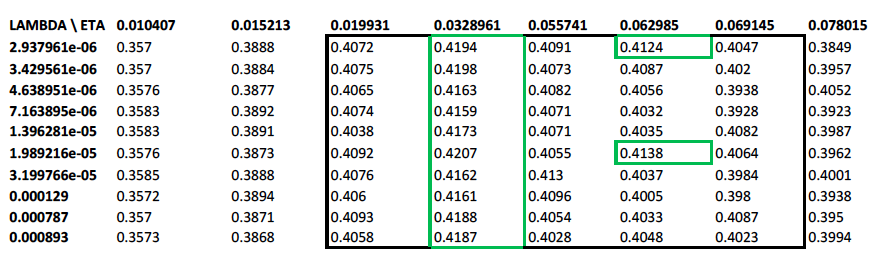

Source data for this figure (header and first rows):
LAMBDA \ ETA; 0.010407; 0.014978; 0.015213; 0.019931; 0.0328961; 0.055741; 0.062985; 0.069145; 0.078015; 0.094317
2.937961e-06; 0.357; 0.3883; 0.3888; 0.4072; 0.4194; 0.4091; 0.4124; 0.4047; 0.3849; 0.3892
3.429561e-06; 0.357; 0.3881; 0.3884; 0.4075; 0.4198; 0.4073; 0.4087; 0.402; 0.3957; 0.4032
4.638951e-06; 0.3576; 0.3879; 0.3877; 0.4065; 0.4163; 0.4082; 0.4056; 0.3938; 0.4052; 0.3939
7.163895e-06; 0.3583; 0.3878; 0.3892; 0.4074; 0.4159; 0.4071; 0.4032; 0.3928; 0.3923; 0.3827
1.396281e-05; 0.3583; 0.3868; 0.3891; 0.4038; 0.4173; 0.4071; 0.4035; 0.4082; 0.3987; 0.3928
1.989216e-05; 0.3576; 0.3883; 0.3873; 0.4092; 0.4207; 0.4055; 0.4138; 0.4064; 0.3962; 0.3926
3.199766e-05; 0.3585; 0.3877; 0.3888; 0.4076; 0.4162; 0.413; 0.4037; 0.3984; 0.4001; 0.3846
0.000129; 0.3572; 0.3865; 0.3894; 0.406; 0.4161; 0.4096; 0.4005; 0.398; 0.3938; 0.4002
0.000787; 0.357; 0.3857; 0.3871; 0.4093; 0.4188; 0.4054; 0.4033; 0.4087; 0.395; 0.3903
0.000893; 0.3573; 0.3861; 0.3868; 0.4058; 0.4187; 0.4028; 0.4048; 0.4023; 0.3994; 0.4003
